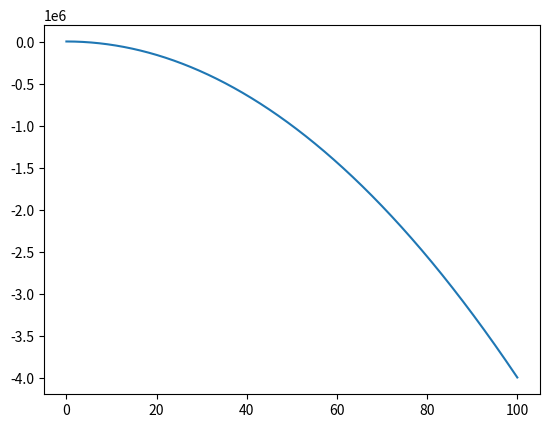

The script that saved this image:
import math
import random
import dataclasses
import numpy as np
import matplotlib.pyplot as plt

@dataclasses.dataclass
class Vec3:
    x: float
    y: float
    z: float

    def __add__(self, other):
        return Vec3(self.x + other.x, self.y + other.y, self.z + other.z)

    def __rmul__(self, other:float):
        return Vec3(self.x * other, self.y * other, self.z * other)

    def __truediv__(self, other: float):
        return Vec3(self.x / other, self.y / other, self.z / other)

    def norm(self):
        return math.sqrt(self.x * self.x + self.y * self.y + self.z * self.z)


# ATTENTION: PENDANT TOUTES LES SIMULATIONS, LA HAUTEUR SERA
# REPRESENTER PAR L'AXE Z


p0 = Vec3(0, 0, 4000)
v0 = Vec3(200, 0, 0)

g = 10
m = 80
t = 0
dt = 0.01
p = p0
v = v0
coef = 0.1

F_g = Vec3(0, 0, -1 * m * g)
F_d = - coef * v.norm() * v

a:Vec3 = (F_d + F_g)

px = list()
py = list()

while t < 100:
    F_d = - coef * v.norm() * v

    p = p + dt * v
    v = v + dt * a

    t = t + dt

    py.append(p.z)
    px.append(t)

plt.plot(np.array(px), np.array(py))
plt.show()
